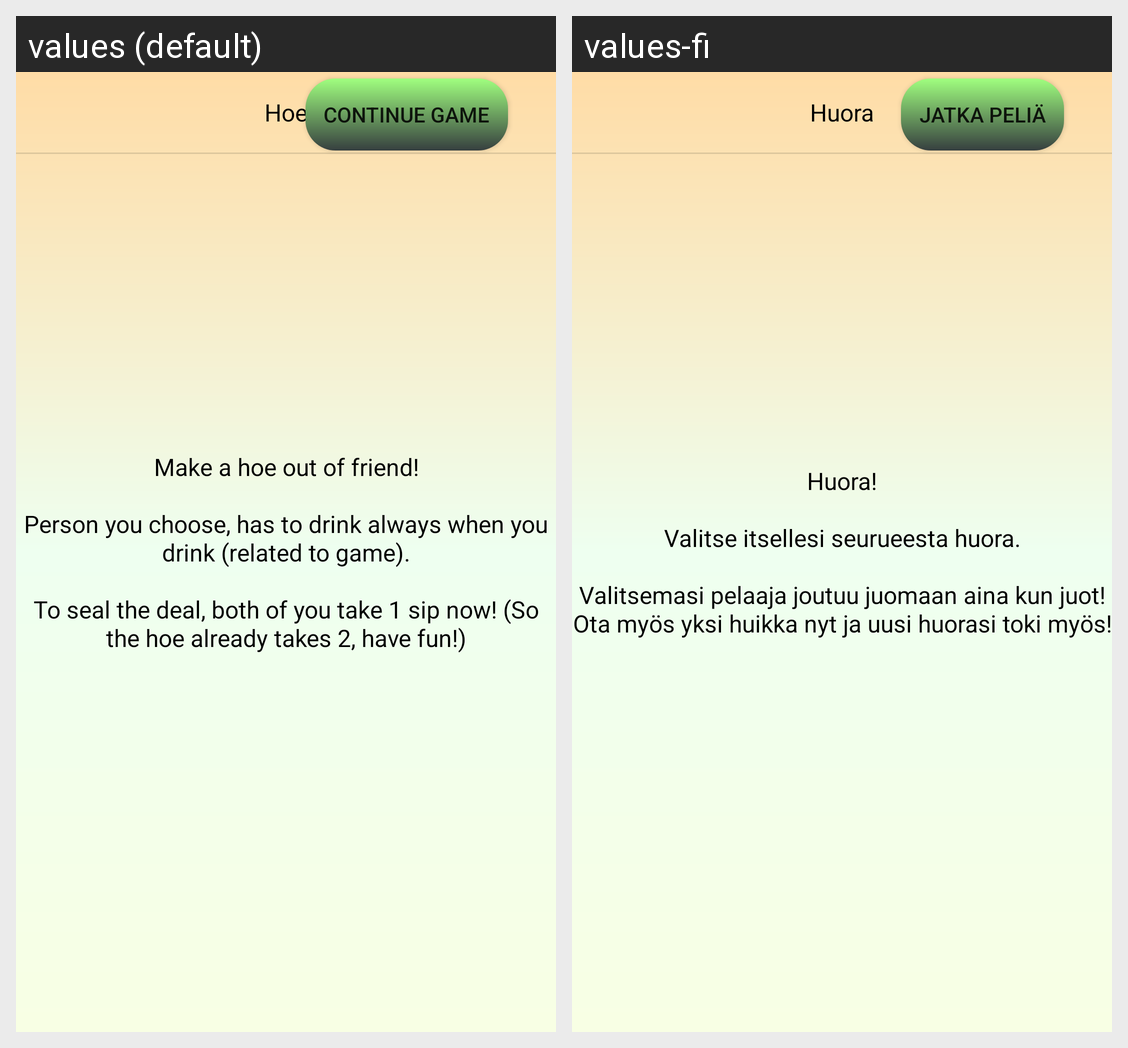

Strings drawn on this Android screen and how each of the app's shown locales translates them:
Android screen res/layout/fragment_huora.xml rendered under 2 locales, left to right: values (default), values-fi. Device: Nexus 5 (rendered at 1080×1920; each locale shown at half size, 540×960, under a caption strip naming it); theme Theme.Ready4Play.
Strings drawn on this screen, with the default value and each locale's value (text and hints the layout hard-codes, and strings that could not be matched under every locale, appear in the picture but are not listed):

text_continueGame
  values: Continue game
  values-fi: Jatka peliä

text_huoraTitle
  values: Hoe
  values-fi: Huora

text_taskDescriptionHoe
  values: Make a hoe out of friend!
      
      Person you choose, has to drink always when you drink (related to game).
      
      To seal the deal, both of you take 1 sip now! (So the hoe already takes 2, have fun!)
  values-fi: Huora!
      
      Valitse itsellesi seurueesta huora.
      
      Valitsemasi pelaaja joutuu juomaan aina kun juot!
      Ota myös yksi huikka nyt ja uusi huorasi toki myös!
